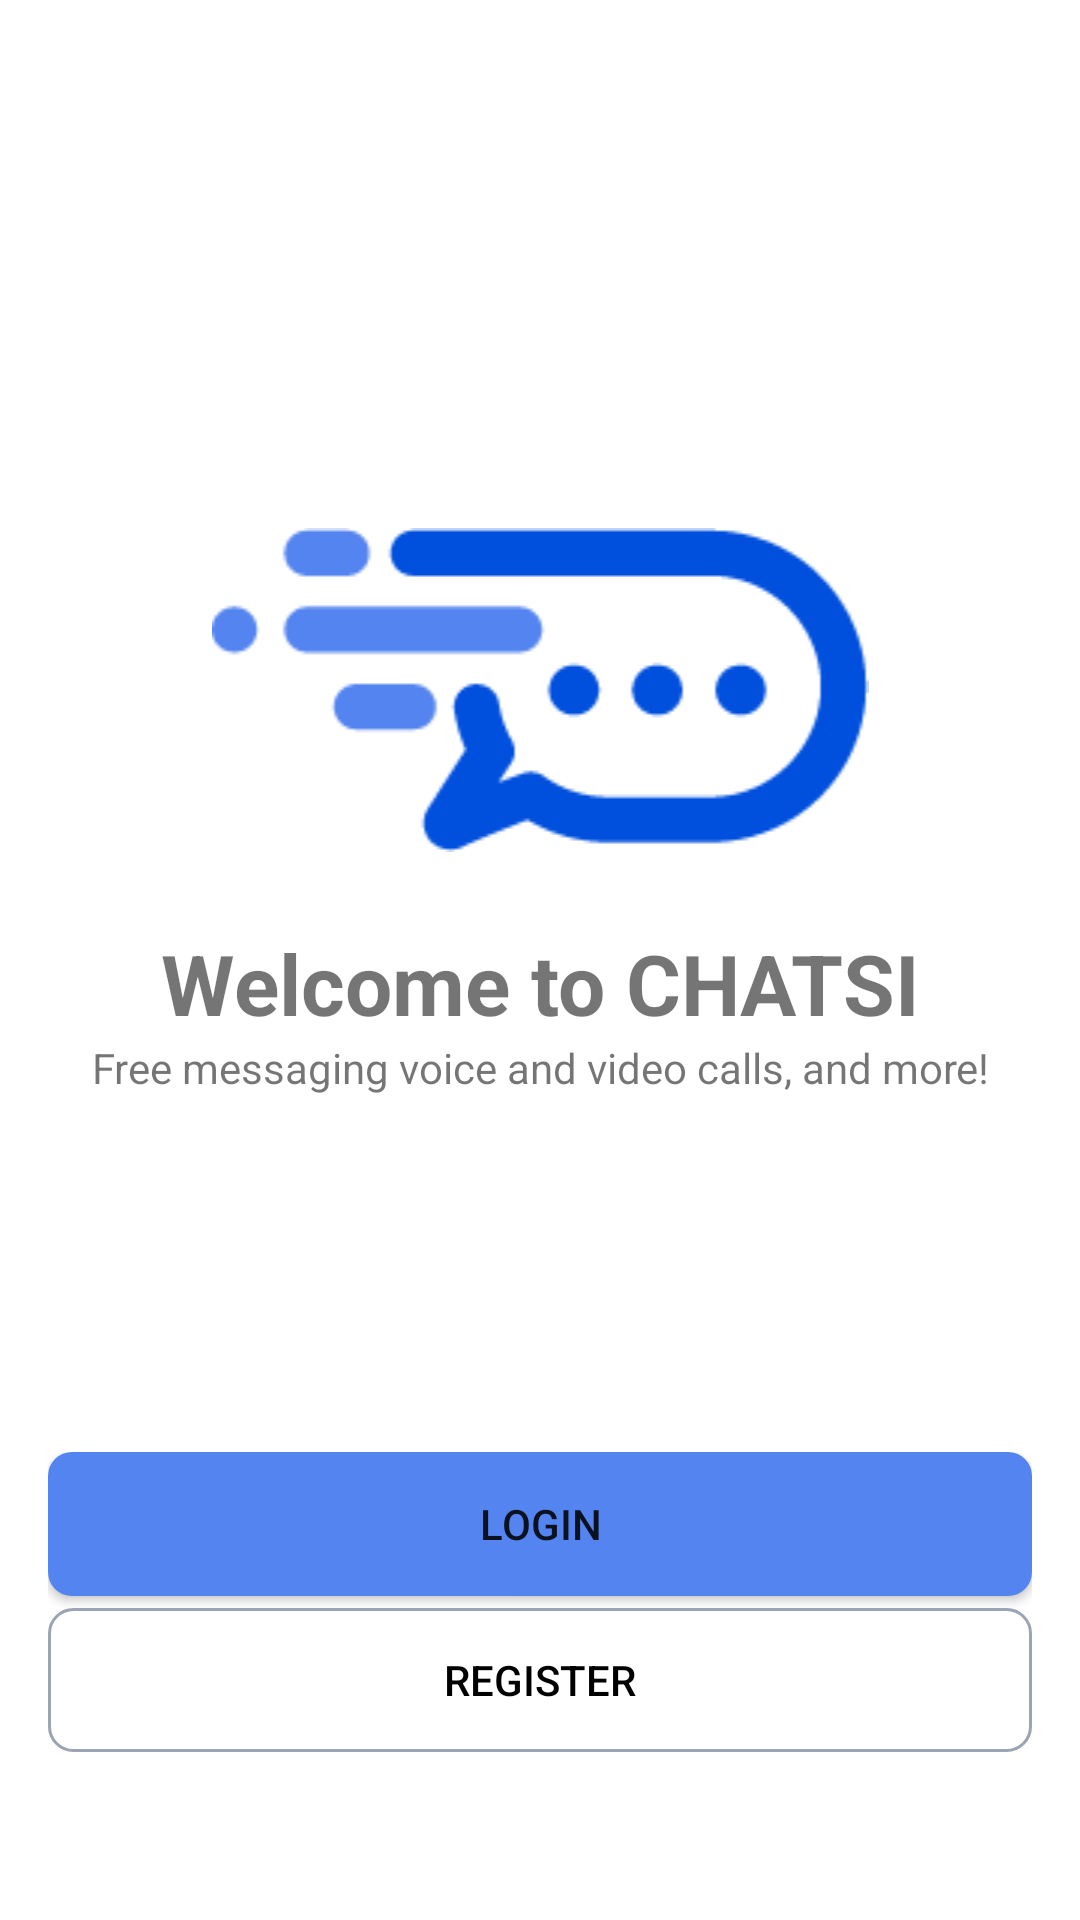

Here is an Android app screen rendered from its layout file. Give the layout XML and the strings, colors and styles it references.
<!-- AndroidManifest.xml: application theme Theme.UTSChat -->
<!-- res/layout/activity_welcome.xml -->
<?xml version="1.0" encoding="utf-8"?>
<androidx.constraintlayout.widget.ConstraintLayout xmlns:android="http://schemas.android.com/apk/res/android"
    xmlns:app="http://schemas.android.com/apk/res-auto"
    xmlns:tools="http://schemas.android.com/tools"
    android:layout_width="match_parent"
    android:layout_height="match_parent"
    tools:context=".welcomeActivity"
    android:paddingTop="40dp"
    android:paddingLeft="16dp"
    android:padding="16dp"
    android:paddingBottom="24dp">
    <LinearLayout
        android:layout_width="match_parent"
        android:layout_height="match_parent"
        android:orientation="vertical"
        android:paddingTop="160dp">

        <ImageView
            android:layout_width="match_parent"
            android:layout_height="wrap_content"
            android:src="@drawable/logo_app"
            android:layout_marginBottom="25dp">
        </ImageView>
        <TextView
            android:layout_width="match_parent"
            android:layout_height="wrap_content"
            android:text="Welcome to CHATSI"
            android:gravity="center"
            android:textStyle="bold"
            android:textSize="28sp"/>
        <TextView
            android:layout_width="match_parent"
            android:layout_height="wrap_content"
            android:text="Free messaging voice and video calls, and more!"
            android:gravity="center"/>

    </LinearLayout>


    <LinearLayout
        android:layout_width="match_parent"
        android:layout_height="wrap_content"
        android:orientation="vertical"
        app:layout_constraintBottom_toBottomOf="parent"
        app:layout_constraintStart_toStartOf="parent"
        app:layout_constraintEnd_toEndOf="parent">
        <Button
            android:id="@+id/btnLogin"
            android:layout_width="match_parent"
            android:layout_height="wrap_content"
            android:text="Login"
            android:layout_gravity="center"
            android:backgroundTint="@color/blueMain"
            android:background="@drawable/btn_rounded"
            android:layout_marginBottom="4dp"/>
        <Button
            android:id="@+id/btnRegister"
            android:layout_width="match_parent"
            android:layout_height="wrap_content"
            android:text="Register"
            android:textColor="@color/black"
            android:layout_gravity="center"
            android:background="@drawable/btn_border"
            android:layout_marginBottom="40dp"/>
    </LinearLayout>


</androidx.constraintlayout.widget.ConstraintLayout>
<!-- resources referenced by this layout -->
<resources>
  <color name="black">#FF000000</color>
  <color name="blueMain">#5484ef</color>
  <!-- drawable btn_border (drawable) -->
  <?xml version="1.0" encoding="utf-8"?>
  <shape xmlns:android="http://schemas.android.com/apk/res/android">
      <solid android:color="@color/transparent"/>
      <stroke android:width="1dp" android:color="@color/grey"></stroke>
      <corners android:radius="8dp"/>
  </shape>
  <!-- drawable btn_rounded (drawable) -->
  <?xml version="1.0" encoding="utf-8"?>
  <shape xmlns:android="http://schemas.android.com/apk/res/android"
      android:shape="rectangle">
  
      <solid android:color="@color/blueMain"/>
  
      <corners android:radius="8dp"/>
  
  </shape>
  <!-- drawable logo_app: png bitmap (drawable, 3175 bytes) -->
  <style name="Theme.UTSChat" parent="Theme.MaterialComponents.DayNight.NoActionBar">
          
          <item name="colorPrimary">@color/blueMain</item>
          <item name="colorPrimaryVariant">@color/purple_700</item>
          <item name="colorOnPrimary">@color/white</item>
          
          <item name="colorSecondary">@color/teal_200</item>
          <item name="colorSecondaryVariant">@color/teal_700</item>
          <item name="colorOnSecondary">@color/black</item>
          
          <item name="android:statusBarColor">?attr/colorPrimaryVariant</item>
          
      </style>
  <color name="transparent">#00FFFFFF</color>
  <color name="grey">#9BA4B5</color>
  <color name="purple_700">#FF3700B3</color>
  <color name="white">#FFFFFFFF</color>
  <color name="teal_200">#FF03DAC5</color>
  <color name="teal_700">#FF018786</color>
</resources>
